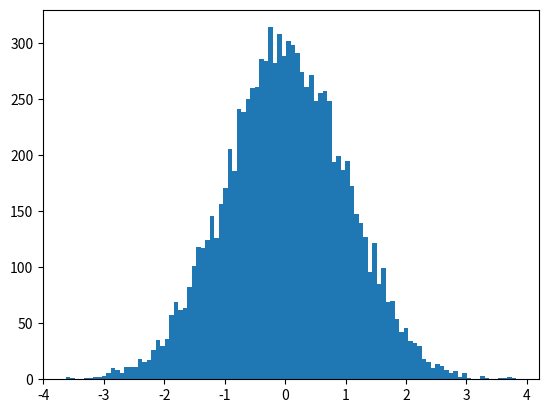
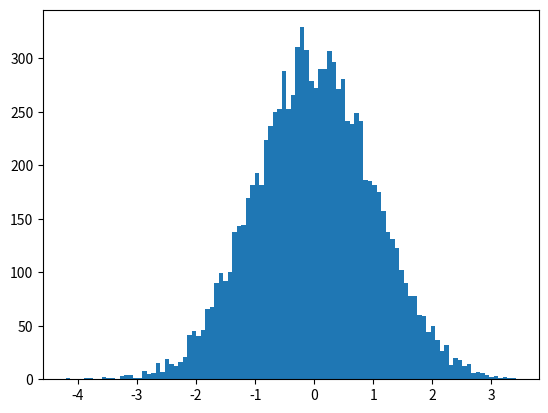

These charts were generated, in order, by the following Python code:
import numpy
import math
import random
import matplotlib.pyplot as plt

N = 10000
xs = []
ys = []
for _ in range(N):
    p = random.random()
    q = random.random()
    x = math.sqrt(-2*math.log(p))*math.cos(2*math.pi*q)
    y = math.sqrt(-2*math.log(p))*math.sin(2*math.pi*q)
    xs.append(x)
    ys.append(y)
plt.hist(xs,100)
# plt.legend(['x','y'])
plt.figure()
plt.hist(ys,100)

plt.show()